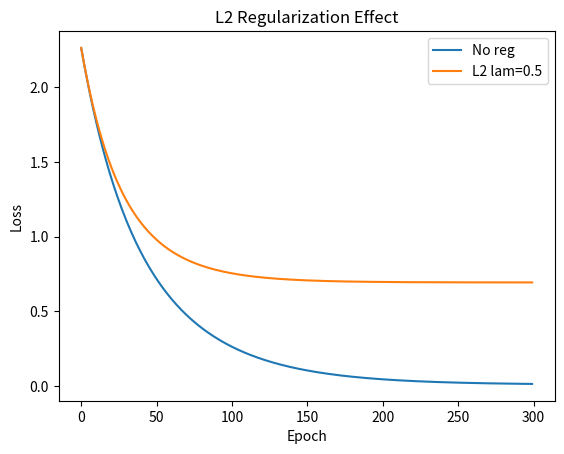
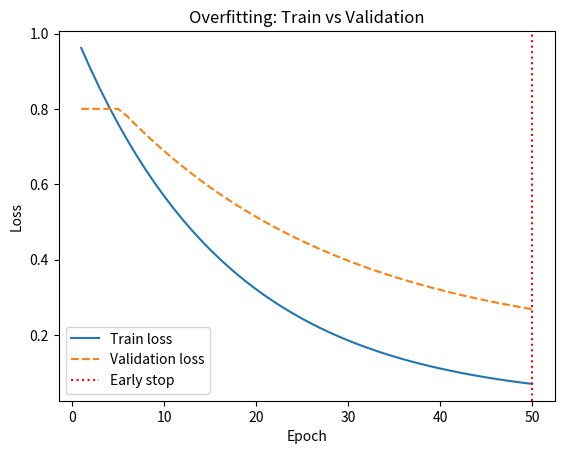

Generate these figures, in order, with matplotlib:
import numpy as np
import matplotlib.pyplot as plt
np.random.seed(42)


X = np.random.randn(50, 3)
true_w = np.array([2.0, 0.0, 0.0])
y = X @ true_w + 0.1 * np.random.randn(50)

def train(lam, epochs=300, lr=0.01):
    w = np.zeros(3)
    losses = []
    for _ in range(epochs):
        pred = X @ w
        loss = np.mean((pred - y)**2) + (lam/2)*np.sum(w**2)
        grad = 2 * X.T @ (pred - y) / len(y) + lam * w
        w -= lr * grad
        losses.append(loss)
    return w, losses

w_no, losses_no = train(lam=0.0)
w_reg, losses_reg = train(lam=0.5)

plt.plot(losses_no, label='No reg'); plt.plot(losses_reg, label='L2 lam=0.5')
plt.xlabel('Epoch'); plt.ylabel('Loss'); plt.title('L2 Regularization Effect')
plt.legend(); plt.show()
print('No reg weights:', np.round(w_no, 3))
print('L2 reg weights:', np.round(w_reg, 3))


def dropout(a, p=0.5, training=True):
    """Inverted dropout: scale by 1/(1-p) during training to preserve expected value."""
    if not training:
        return a
    mask = (np.random.rand(*a.shape) > p).astype(float)
    return (a * mask) / (1 - p)

np.random.seed(0)
a = np.array([1.0, 2.0, 3.0, 4.0, 5.0, 6.0])
train_out = dropout(a, p=0.5, training=True)
eval_out = dropout(a, p=0.5, training=False)
print('Original:  ', a)
print('Train drop:', train_out)
print('Eval drop: ', eval_out, '  (unchanged)')
print('Expected sum preserved:', round(a.mean(), 2), 'vs dropped mean:', round(train_out[train_out>0].mean(), 2))


np.random.seed(42)
# Simulate overfitting curves
epochs = np.arange(1, 51)
train_loss = 1.0 * np.exp(-epochs * 0.06) + 0.02
val_loss = 0.8 * np.exp(-epochs * 0.04) + 0.02 * epochs * 0.01 + 0.15
val_loss = np.minimum(val_loss, 0.8)  # cap

plt.plot(epochs, train_loss, label='Train loss')
plt.plot(epochs, val_loss, label='Validation loss', linestyle='--')
plt.axvline(np.argmin(val_loss)+1, color='red', linestyle=':', label='Early stop')
plt.xlabel('Epoch'); plt.ylabel('Loss'); plt.title('Overfitting: Train vs Validation')
plt.legend(); plt.show()


def early_stopping_demo(patience=10):
    best_val = float('inf')
    no_improve = 0
    best_epoch = 0
    for epoch, vl in enumerate(val_loss):
        if vl < best_val:
            best_val = vl
            best_epoch = epoch
            no_improve = 0
        else:
            no_improve += 1
        if no_improve >= patience:
            print(f'Early stop at epoch {epoch+1}, best epoch {best_epoch+1}, best val loss {best_val:.4f}')
            return
    print('Training complete')

early_stopping_demo(patience=10)
